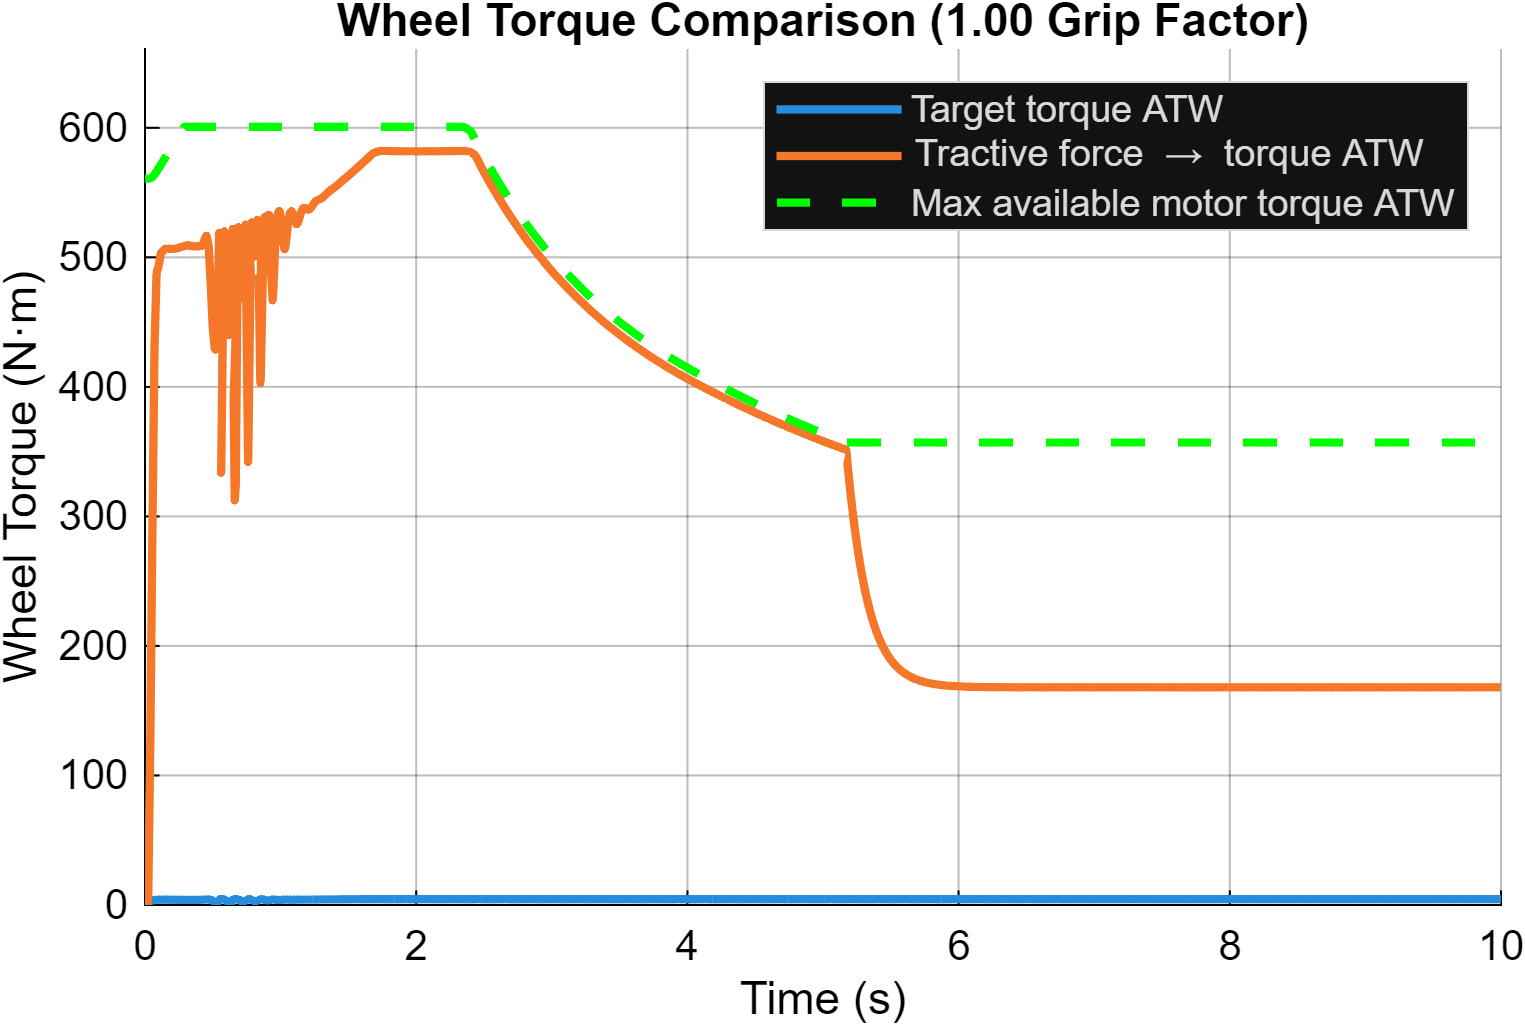

The file beside this chart, header and first rows:
Time_s, Target_Torque_ATW_Nm, From_Tractive_Force_ATW_Nm, Max_Available_ATW_Nm
0, 0, -0, 560.7
0.01, 0.675, -6.503, 560.7
0.01, 0.675, -6.479, 560.7
0.01, 0.675, -6.378, 560.7
0.01, 0.675, -6.278, 560.7
0.01, 0.675, -6.183, 560.7
0.01, 0.6751, -6.089, 560.7
0.01, 0.6751, -5.997, 560.7
0.01, 0.6751, -5.905, 560.7
0.01, 0.6751, -5.815, 560.7
0.01, 0.6751, -5.726, 560.7
0.01, 0.6751, -5.638, 560.7
0.01, 0.6751, -5.55, 560.7
0.01, 0.6752, -5.464, 560.7
0.01, 0.6752, -5.38, 560.7
0.01, 0.6752, -5.296, 560.7
0.01, 0.6752, -5.213, 560.7
0.01, 0.6752, -5.131, 560.7
0.01, 0.6752, -5.05, 560.7
0.01, 0.6752, -4.971, 560.7
0.01, 0.6753, -4.892, 560.7
0.01, 0.6753, -4.814, 560.7
0.01, 0.6753, -4.737, 560.7
0.01, 0.6753, -4.662, 560.7
0.01, 0.6753, -4.587, 560.7
0.01, 0.6753, -4.513, 560.7
0.01, 0.6753, -4.44, 560.7
0.01, 0.6754, -4.368, 560.7
0.01001, 0.6754, -4.297, 560.7
0.01001, 0.6754, -4.227, 560.7
0.01001, 0.6754, -4.158, 560.7
0.01001, 0.6754, -4.09, 560.7
0.01001, 0.6754, -4.023, 560.7
0.01001, 0.6754, -3.956, 560.7
0.01001, 0.6755, -3.891, 560.7
0.01001, 0.6755, -3.826, 560.7
0.01001, 0.6755, -3.762, 560.7
0.01001, 0.6755, -3.699, 560.7
0.01001, 0.6755, -3.637, 560.7
0.01001, 0.6755, -3.576, 560.7
0.01001, 0.6755, -3.515, 560.7
0.01001, 0.6756, -3.456, 560.7
0.01001, 0.6756, -3.397, 560.7
0.01001, 0.6756, -3.339, 560.7
0.01001, 0.6756, -3.282, 560.7
0.01001, 0.6756, -3.225, 560.7
0.01001, 0.6756, -3.17, 560.7
0.01001, 0.6757, -3.115, 560.7
0.01001, 0.6757, -3.061, 560.7
0.01001, 0.6757, -3.007, 560.7
0.01001, 0.6757, -2.955, 560.7
0.01001, 0.6757, -2.903, 560.7
0.01001, 0.6757, -2.852, 560.7
0.01001, 0.6757, -2.801, 560.7
0.01001, 0.6758, -2.752, 560.7
0.01001, 0.6758, -2.703, 560.7
0.01001, 0.6758, -2.655, 560.7
0.01001, 0.6758, -2.607, 560.7
0.01001, 0.6758, -2.56, 560.7
0.01001, 0.6758, -2.514, 560.7
... 55,393 more rows
